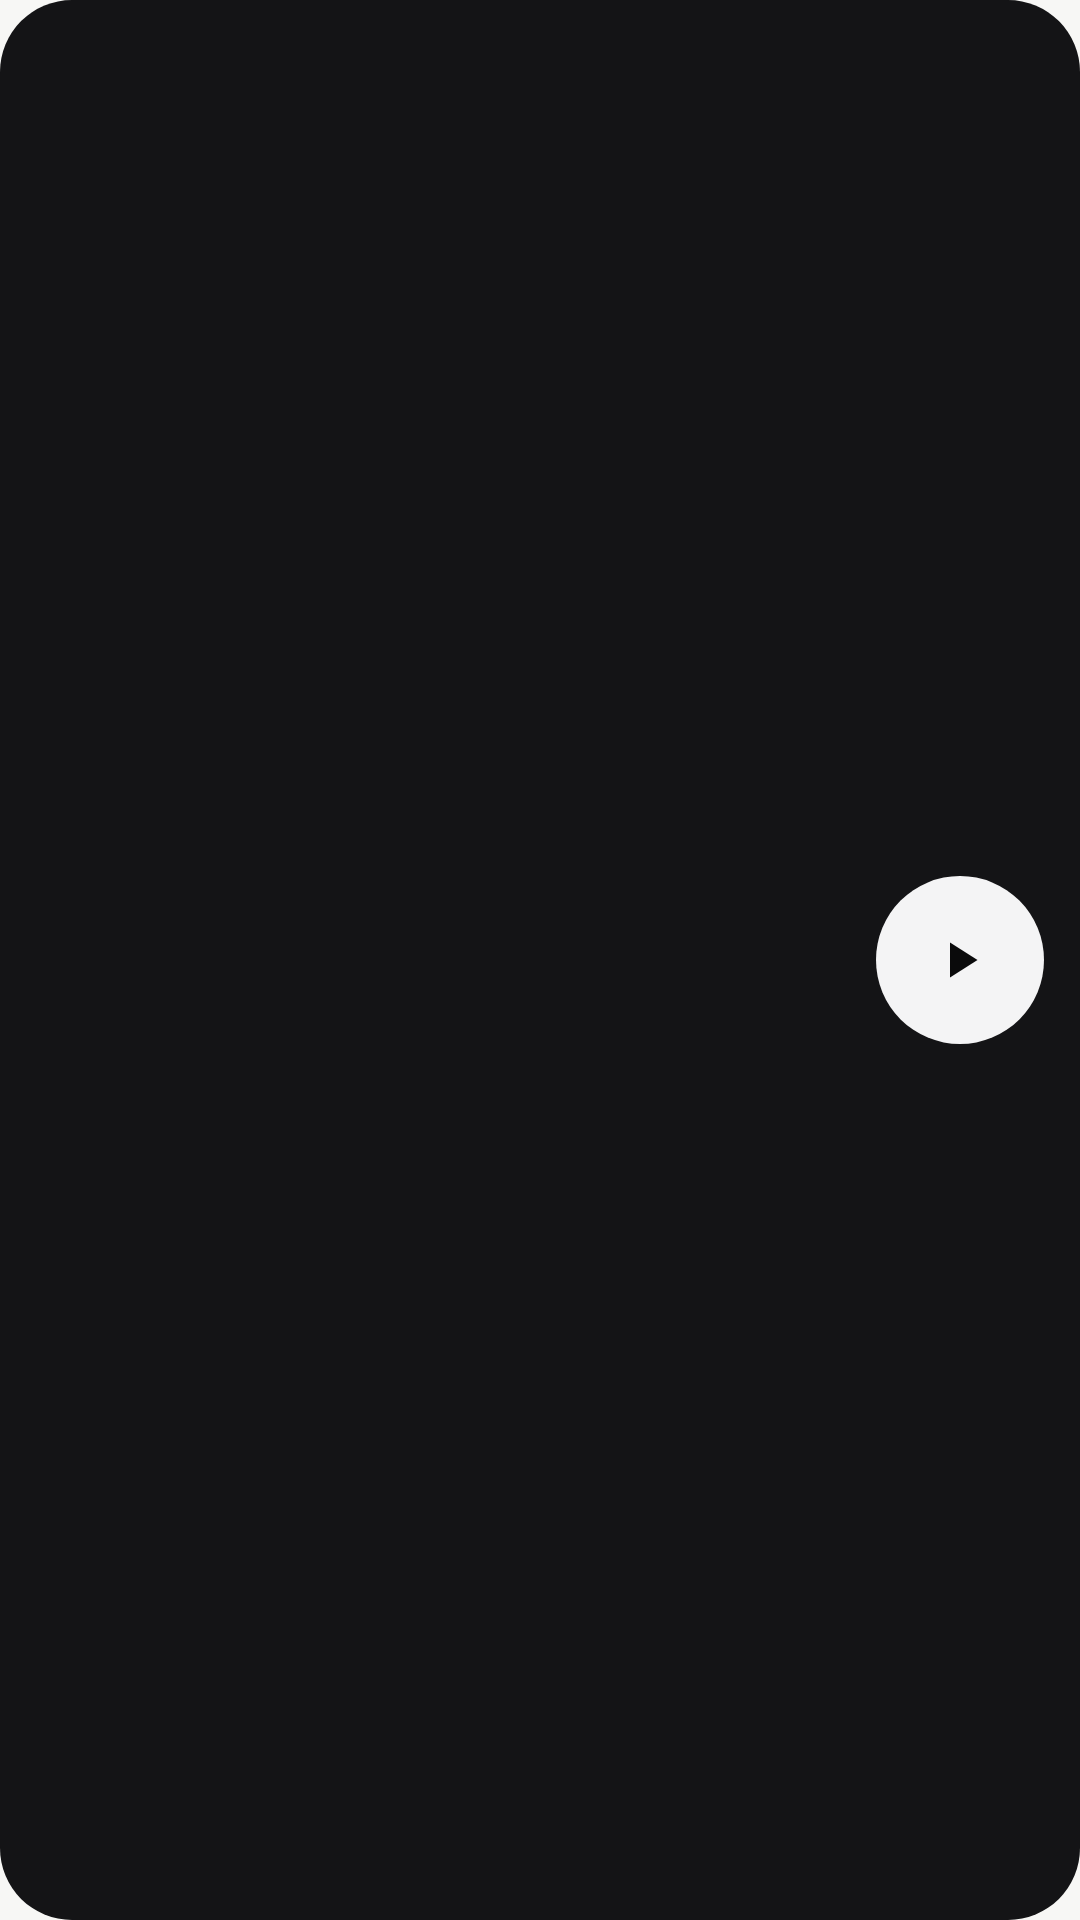

Produce the Android XML layout that renders to this screen, including the resource entries it uses.
<!-- AndroidManifest.xml: application theme Theme.RideTrack -->
<!-- res/layout/hw_bike_4x1.xml -->
<?xml version="1.0" encoding="utf-8"?>
<LinearLayout xmlns:android="http://schemas.android.com/apk/res/android" android:id="@+id/root" android:layout_width="match_parent" android:layout_height="match_parent" android:background="@drawable/hw_card" android:gravity="center_vertical" android:orientation="horizontal" android:paddingStart="10dp" android:paddingTop="10dp" android:paddingBottom="10dp" android:paddingEnd="12dp">
    <ViewFlipper android:id="@+id/flip_photo" android:layout_width="92dp" android:layout_height="match_parent" android:inAnimation="@anim/hw_slide_in" android:outAnimation="@anim/hw_slide_out" android:contentDescription="@string/hw_switch_bike" />
    <ViewFlipper android:id="@+id/flip_text" android:layout_width="0dp" android:layout_weight="1" android:layout_height="match_parent" android:layout_marginStart="12dp" android:inAnimation="@anim/hw_fade_in" android:outAnimation="@anim/hw_fade_out" />
    <FrameLayout android:id="@+id/start" android:layout_width="56dp" android:layout_height="56dp" android:layout_marginStart="8dp" android:background="@drawable/hw_round_white" android:contentDescription="@string/hw_start_ride">
        <ImageView android:layout_width="20dp" android:layout_height="20dp" android:layout_gravity="center" android:src="@drawable/hw_ic_play" android:importantForAccessibility="no" />
    </FrameLayout>
</LinearLayout>
<!-- resources referenced by this layout -->
<resources>
  <!-- drawable hw_card (drawable) -->
  <?xml version="1.0" encoding="utf-8"?>
  <shape xmlns:android="http://schemas.android.com/apk/res/android" android:shape="rectangle">
      <solid android:color="#FF141416" />
      <corners android:radius="24dp" />
  </shape>
  <!-- drawable hw_ic_play (drawable) -->
  <?xml version="1.0" encoding="utf-8"?>
  <vector xmlns:android="http://schemas.android.com/apk/res/android" android:width="24dp" android:height="24dp" android:viewportWidth="24" android:viewportHeight="24">
      <path android:fillColor="#FF0A0A0B" android:pathData="M8,5v14l11,-7z" />
  </vector>
  <!-- drawable hw_round_white (drawable) -->
  <?xml version="1.0" encoding="utf-8"?>
  <shape xmlns:android="http://schemas.android.com/apk/res/android" android:shape="oval">
      <solid android:color="#FFF4F4F5" />
  </shape>
  <string name="hw_start_ride">Start ride</string>
  <string name="hw_switch_bike">Switch bike</string>
  <style name="Theme.RideTrack" parent="android:Theme.Material.NoActionBar">
          <item name="android:windowBackground">@color/window_background</item>
          <item name="android:statusBarColor">@android:color/transparent</item>
          <item name="android:navigationBarColor">@android:color/transparent</item>
      </style>
  <color name="window_background">#FFF7F7F5</color>
</resources>
